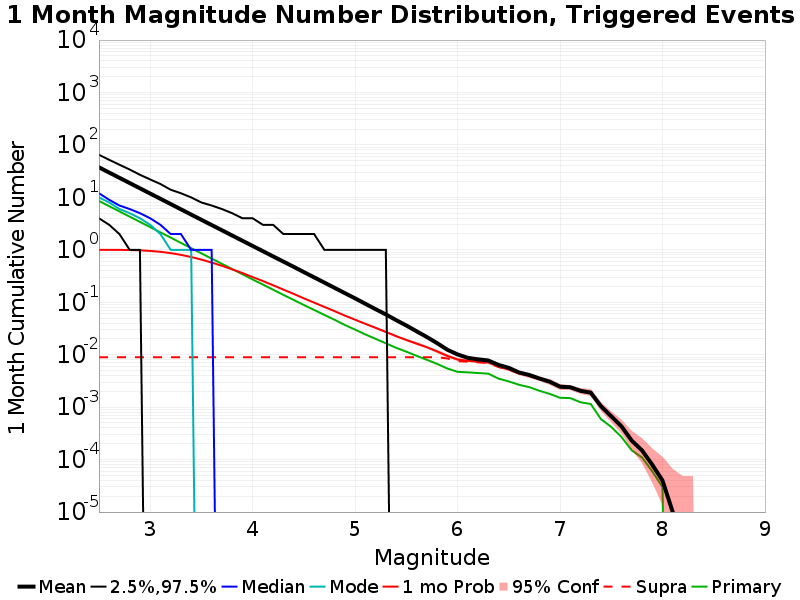

Data behind this chart, as committed beside it:
Mag, Mean, 2.5 %ile, 97.5 %ile, Median, Mode, 1 mo Probability, 1 mo Supra-Seis Prob, Primary Aftershocks Mean
2.5, 37.45, 4.0, 65.0, 12.0, 10.0, 0.9999, 0.00896, 8.556
2.6, 29.74, 3.0, 52.0, 9.0, 8.0, 0.9996, 0.00896, 6.801
2.7, 23.62, 2.0, 42.0, 7.0, 6.0, 0.9975, 0.00896, 5.404
2.8, 18.77, 1.0, 34.0, 6.0, 5.0, 0.9919, 0.00896, 4.292
2.9, 14.91, 1.0, 27.0, 5.0, 4.0, 0.9788, 0.00896, 3.412
3.0, 11.84, 0.0, 22.0, 4.0, 3.0, 0.9545, 0.00896, 2.712
3.1, 9.406, 0.0, 18.0, 3.0, 2.0, 0.9173, 0.00896, 2.154
3.2, 7.471, 0.0, 14.0, 2.0, 1.0, 0.8662, 0.00896, 1.712
3.3, 5.927, 0.0, 12.0, 2.0, 1.0, 0.8021, 0.00896, 1.357
3.4, 4.706, 0.0, 10.0, 1.0, 1.0, 0.7298, 0.00896, 1.078
3.5, 3.737, 0.0, 8.0, 1.0, 0.0, 0.6518, 0.00896, 0.8568
3.6, 2.971, 0.0, 7.0, 1.0, 0.0, 0.5724, 0.00896, 0.6798
3.7, 2.364, 0.0, 6.0, 0.0, 0.0, 0.4975, 0.00896, 0.5418
3.8, 1.877, 0.0, 5.0, 0.0, 0.0, 0.425, 0.00896, 0.431
3.9, 1.493, 0.0, 4.0, 0.0, 0.0, 0.3613, 0.00896, 0.3434
4.0, 1.186, 0.0, 4.0, 0.0, 0.0, 0.3027, 0.00896, 0.2721
4.1, 0.944, 0.0, 3.0, 0.0, 0.0, 0.2541, 0.00896, 0.2177
4.2, 0.7491, 0.0, 3.0, 0.0, 0.0, 0.2109, 0.00896, 0.1737
4.3, 0.5964, 0.0, 2.0, 0.0, 0.0, 0.1747, 0.00896, 0.1383
4.4, 0.4752, 0.0, 2.0, 0.0, 0.0, 0.1446, 0.00896, 0.1109
4.5, 0.3764, 0.0, 2.0, 0.0, 0.0, 0.1188, 0.00896, 0.08869
4.6, 0.2989, 0.0, 2.0, 0.0, 0.0, 0.09862, 0.00896, 0.07154
4.7, 0.2374, 0.0, 1.0, 0.0, 0.0, 0.08158, 0.00896, 0.05749
4.8, 0.1884, 0.0, 1.0, 0.0, 0.0, 0.06771, 0.00896, 0.04634
4.9, 0.1495, 0.0, 1.0, 0.0, 0.0, 0.05572, 0.00896, 0.03689
5.0, 0.1188, 0.0, 1.0, 0.0, 0.0, 0.04651, 0.00896, 0.03013
5.1, 0.09358, 0.0, 1.0, 0.0, 0.0, 0.03879, 0.00896, 0.02441
5.2, 0.07393, 0.0, 1.0, 0.0, 0.0, 0.03262, 0.00896, 0.02007
5.3, 0.05866, 0.0, 1.0, 0.0, 0.0, 0.02719, 0.00896, 0.01654
5.4, 0.04571, 0.0, 0.0, 0.0, 0.0, 0.02263, 0.00896, 0.01356
5.5, 0.03609, 0.0, 0.0, 0.0, 0.0, 0.01915, 0.00896, 0.01143
5.6, 0.02795, 0.0, 0.0, 0.0, 0.0, 0.01628, 0.00896, 0.00954
5.7, 0.02178, 0.0, 0.0, 0.0, 0.0, 0.01388, 0.00896, 0.00802
5.8, 0.01665, 0.0, 0.0, 0.0, 0.0, 0.0116, 0.00896, 0.0067
5.9, 0.01246, 0.0, 0.0, 0.0, 0.0, 0.00948, 0.00849, 0.00546
6.0, 0.01013, 0.0, 0.0, 0.0, 0.0, 0.0081, 0.00754, 0.00472
6.1, 0.00872, 0.0, 0.0, 0.0, 0.0, 0.00766, 0.00737, 0.00461
6.2, 0.00817, 0.0, 0.0, 0.0, 0.0, 0.00738, 0.00717, 0.00448
6.3, 0.00776, 0.0, 0.0, 0.0, 0.0, 0.00713, 0.00697, 0.00436
6.4, 0.00639, 0.0, 0.0, 0.0, 0.0, 0.00593, 0.00582, 0.0035
6.5, 0.00562, 0.0, 0.0, 0.0, 0.0, 0.00523, 0.00517, 0.0031
6.6, 0.00459, 0.0, 0.0, 0.0, 0.0, 0.00443, 0.00439, 0.00267
6.7, 0.00411, 0.0, 0.0, 0.0, 0.0, 0.00399, 0.00396, 0.00241
6.8, 0.00352, 0.0, 0.0, 0.0, 0.0, 0.00343, 0.00342, 0.00205
6.9, 0.00306, 0.0, 0.0, 0.0, 0.0, 0.003, 0.00299, 0.00179
7.0, 0.00246, 0.0, 0.0, 0.0, 0.0, 0.00243, 0.00242, 0.00151
7.1, 0.0024, 0.0, 0.0, 0.0, 0.0, 0.00237, 0.00237, 0.00149
7.2, 0.00205, 0.0, 0.0, 0.0, 0.0, 0.00204, 0.00204, 0.00124
7.3, 0.00189, 0.0, 0.0, 0.0, 0.0, 0.00188, 0.00188, 0.00115
7.4, 0.00104, 0.0, 0.0, 0.0, 0.0, 0.00103, 0.00103, 5.9E-4
7.5, 6.7E-4, 0.0, 0.0, 0.0, 0.0, 6.6E-4, 6.6E-4, 4.2E-4
7.6, 4.3E-4, 0.0, 0.0, 0.0, 0.0, 4.2E-4, 4.2E-4, 2.7E-4
7.7, 2.3E-4, 0.0, 0.0, 0.0, 0.0, 2.3E-4, 2.3E-4, 1.5E-4
7.8, 1.5E-4, 0.0, 0.0, 0.0, 0.0, 1.5E-4, 1.5E-4, 1.1E-4
7.9, 8.0E-5, 0.0, 0.0, 0.0, 0.0, 8.0E-5, 8.0E-5, 6.0E-5
8.0, 4.0E-5, 0.0, 0.0, 0.0, 0.0, 4.0E-5, 4.0E-5, 3.0E-5
8.1, 1.0E-5, 0.0, 0.0, 0.0, 0.0, 1.0E-5, 1.0E-5, 0.0
8.2, 0.0, 0.0, 0.0, 0.0, 0.0, 0.0, 0.0, 0.0
8.3, 0.0, 0.0, 0.0, 0.0, 0.0, 0.0, 0.0, 0.0
8.4, 0.0, 0.0, 0.0, 0.0, 0.0, 0.0, 0.0, 0.0
... 6 more rows
